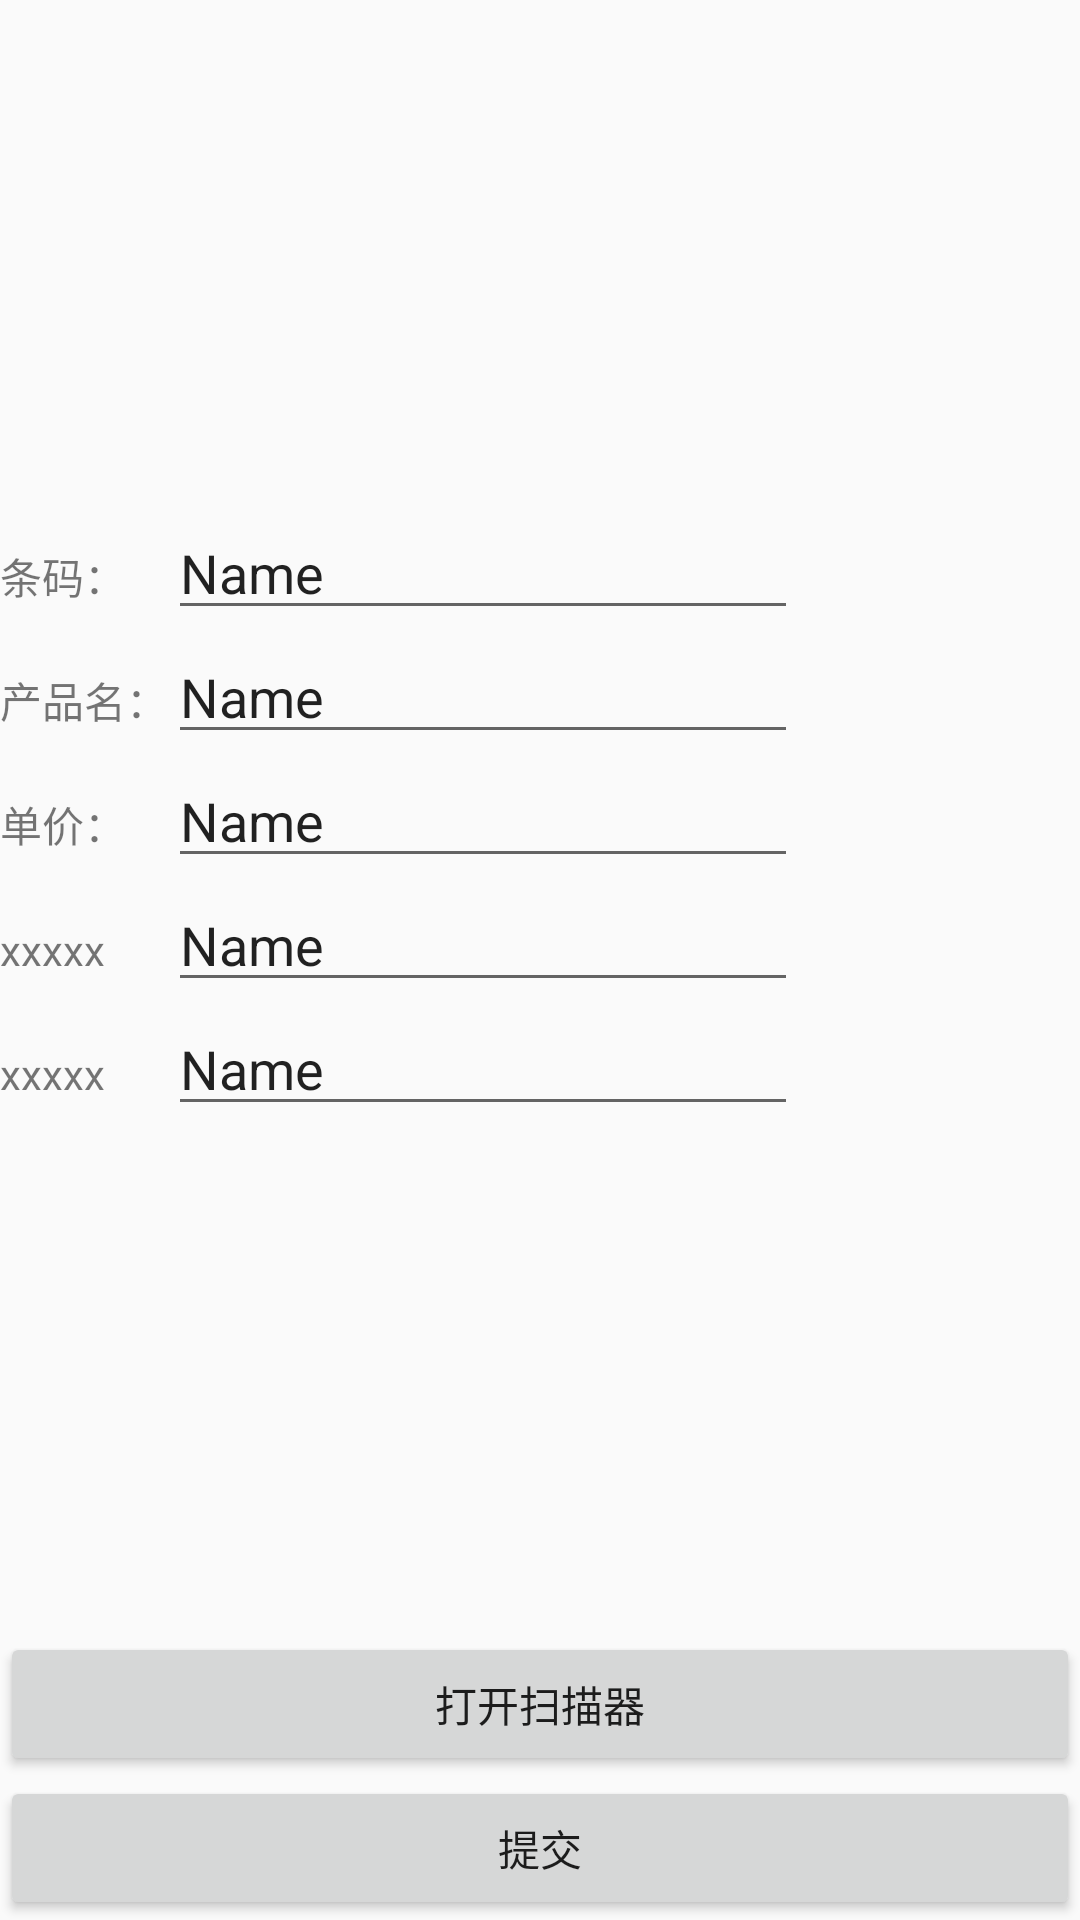

The Android layout XML behind this screen, and the referenced resources:
<!-- AndroidManifest.xml: application theme Theme.PriceLoader -->
<!-- res/layout/fragment_controll.xml -->
<?xml version="1.0" encoding="utf-8"?>
<FrameLayout xmlns:android="http://schemas.android.com/apk/res/android"
    xmlns:app="http://schemas.android.com/apk/res-auto"
    xmlns:tools="http://schemas.android.com/tools"
    android:layout_width="match_parent"
    android:layout_height="match_parent"
    tools:context=".fragment.ControllFragment">

    <androidx.constraintlayout.widget.ConstraintLayout
        android:layout_width="match_parent"
        android:layout_height="match_parent"
        android:orientation="vertical">

        <TableLayout
            android:layout_width="match_parent"
            android:layout_height="wrap_content"
            app:layout_constraintBottom_toTopOf="@+id/controllFrag_bt_scan"
            app:layout_constraintEnd_toEndOf="parent"
            app:layout_constraintStart_toStartOf="parent"
            app:layout_constraintTop_toTopOf="parent">


            <TableRow
                android:layout_width="match_parent"
                android:layout_height="match_parent">

                <TextView
                    android:id="@+id/controllFrag_tx_id"
                    android:layout_width="wrap_content"
                    android:layout_height="wrap_content"
                    android:text="@string/controllFrag_tx_id" />

                <EditText
                    android:id="@+id/controllFrag_ed_id"
                    android:layout_width="wrap_content"
                    android:layout_height="wrap_content"
                    android:ems="10"
                    android:inputType="textPersonName"
                    android:text="Name" />

            </TableRow>

            <TableRow
                android:layout_width="match_parent"
                android:layout_height="match_parent">

                <TextView
                    android:id="@+id/controllFrag_tx_name"
                    android:layout_width="wrap_content"
                    android:layout_height="wrap_content"
                    android:text="@string/controllFrag_tx_name" />

                <EditText
                    android:id="@+id/controllFrag_ed_name"
                    android:layout_width="wrap_content"
                    android:layout_height="wrap_content"
                    android:ems="10"
                    android:inputType="textPersonName"
                    android:text="Name" />
            </TableRow>

            <TableRow
                android:layout_width="match_parent"
                android:layout_height="match_parent">

                <TextView
                    android:id="@+id/controllFrag_tx_singleprice"
                    android:layout_width="wrap_content"
                    android:layout_height="wrap_content"
                    android:text="@string/controllFrag_tx_singleprice" />

                <EditText
                    android:id="@+id/controllFrag_ed_singleprice"
                    android:layout_width="wrap_content"
                    android:layout_height="wrap_content"
                    android:ems="10"
                    android:inputType="textPersonName"
                    android:text="Name" />
            </TableRow>

            <TableRow
                android:layout_width="match_parent"
                android:layout_height="match_parent">

                <TextView
                    android:id="@+id/controllFrag_tx_finalprice"
                    android:layout_width="wrap_content"
                    android:layout_height="wrap_content"
                    android:text="@string/controllFrag_tx_finalprice" />

                <EditText
                    android:id="@+id/controllFrag_ed_finalprice"
                    android:layout_width="wrap_content"
                    android:layout_height="wrap_content"
                    android:ems="10"
                    android:inputType="textPersonName"
                    android:text="Name" />
            </TableRow>

            <TableRow
                android:layout_width="match_parent"
                android:layout_height="match_parent">

                <TextView
                    android:id="@+id/controllFrag_tx_count"
                    android:layout_width="wrap_content"
                    android:layout_height="wrap_content"
                    android:text="@string/controllFrag_tx_count" />

                <EditText
                    android:id="@+id/controllFrag_ed_count"
                    android:layout_width="wrap_content"
                    android:layout_height="wrap_content"
                    android:ems="10"
                    android:inputType="textPersonName"
                    android:text="Name" />
            </TableRow>

        </TableLayout>

        <Button
            android:id="@+id/controllFrag_bt_scan"
            android:layout_width="match_parent"
            android:layout_height="wrap_content"
            android:text="@string/controllFrag_bt_scan"
            app:layout_constraintBottom_toTopOf="@+id/controllFrag_bt_submit"
            app:layout_constraintEnd_toEndOf="parent"
            app:layout_constraintStart_toStartOf="parent" />

        <Button
            android:id="@+id/controllFrag_bt_submit"
            android:layout_width="match_parent"
            android:layout_height="wrap_content"
            android:text="@string/controllFrag_bt_submit"
            app:layout_constraintBottom_toBottomOf="parent"
            app:layout_constraintEnd_toEndOf="parent"
            app:layout_constraintStart_toStartOf="parent" />


    </androidx.constraintlayout.widget.ConstraintLayout>


</FrameLayout>
<!-- resources referenced by this layout -->
<resources>
  <string name="controllFrag_bt_scan">打开扫描器</string>
  <string name="controllFrag_bt_submit">提交</string>
  <string name="controllFrag_tx_count">xxxxx</string>
  <string name="controllFrag_tx_finalprice">xxxxx</string>
  <string name="controllFrag_tx_id">条码：</string>
  <string name="controllFrag_tx_name">产品名：</string>
  <string name="controllFrag_tx_singleprice">单价：</string>
  <style name="Theme.PriceLoader" parent="Theme.MaterialComponents.DayNight.Bridge">
          
          <item name="colorPrimary">@color/purple_500</item>
          <item name="colorPrimaryVariant">@color/purple_700</item>
          <item name="colorOnPrimary">@color/white</item>
          
          <item name="colorSecondary">@color/teal_200</item>
          <item name="colorSecondaryVariant">@color/teal_700</item>
          <item name="colorOnSecondary">@color/black</item>
          
          <item name="android:statusBarColor" tools:targetApi="l">?attr/colorPrimaryVariant</item>
          
      </style>
  <color name="purple_500">#FF6200EE</color>
  <color name="purple_700">#FF3700B3</color>
  <color name="white">#FFFFFFFF</color>
  <color name="teal_200">#FF03DAC5</color>
  <color name="teal_700">#FF018786</color>
  <color name="black">#FF000000</color>
</resources>
